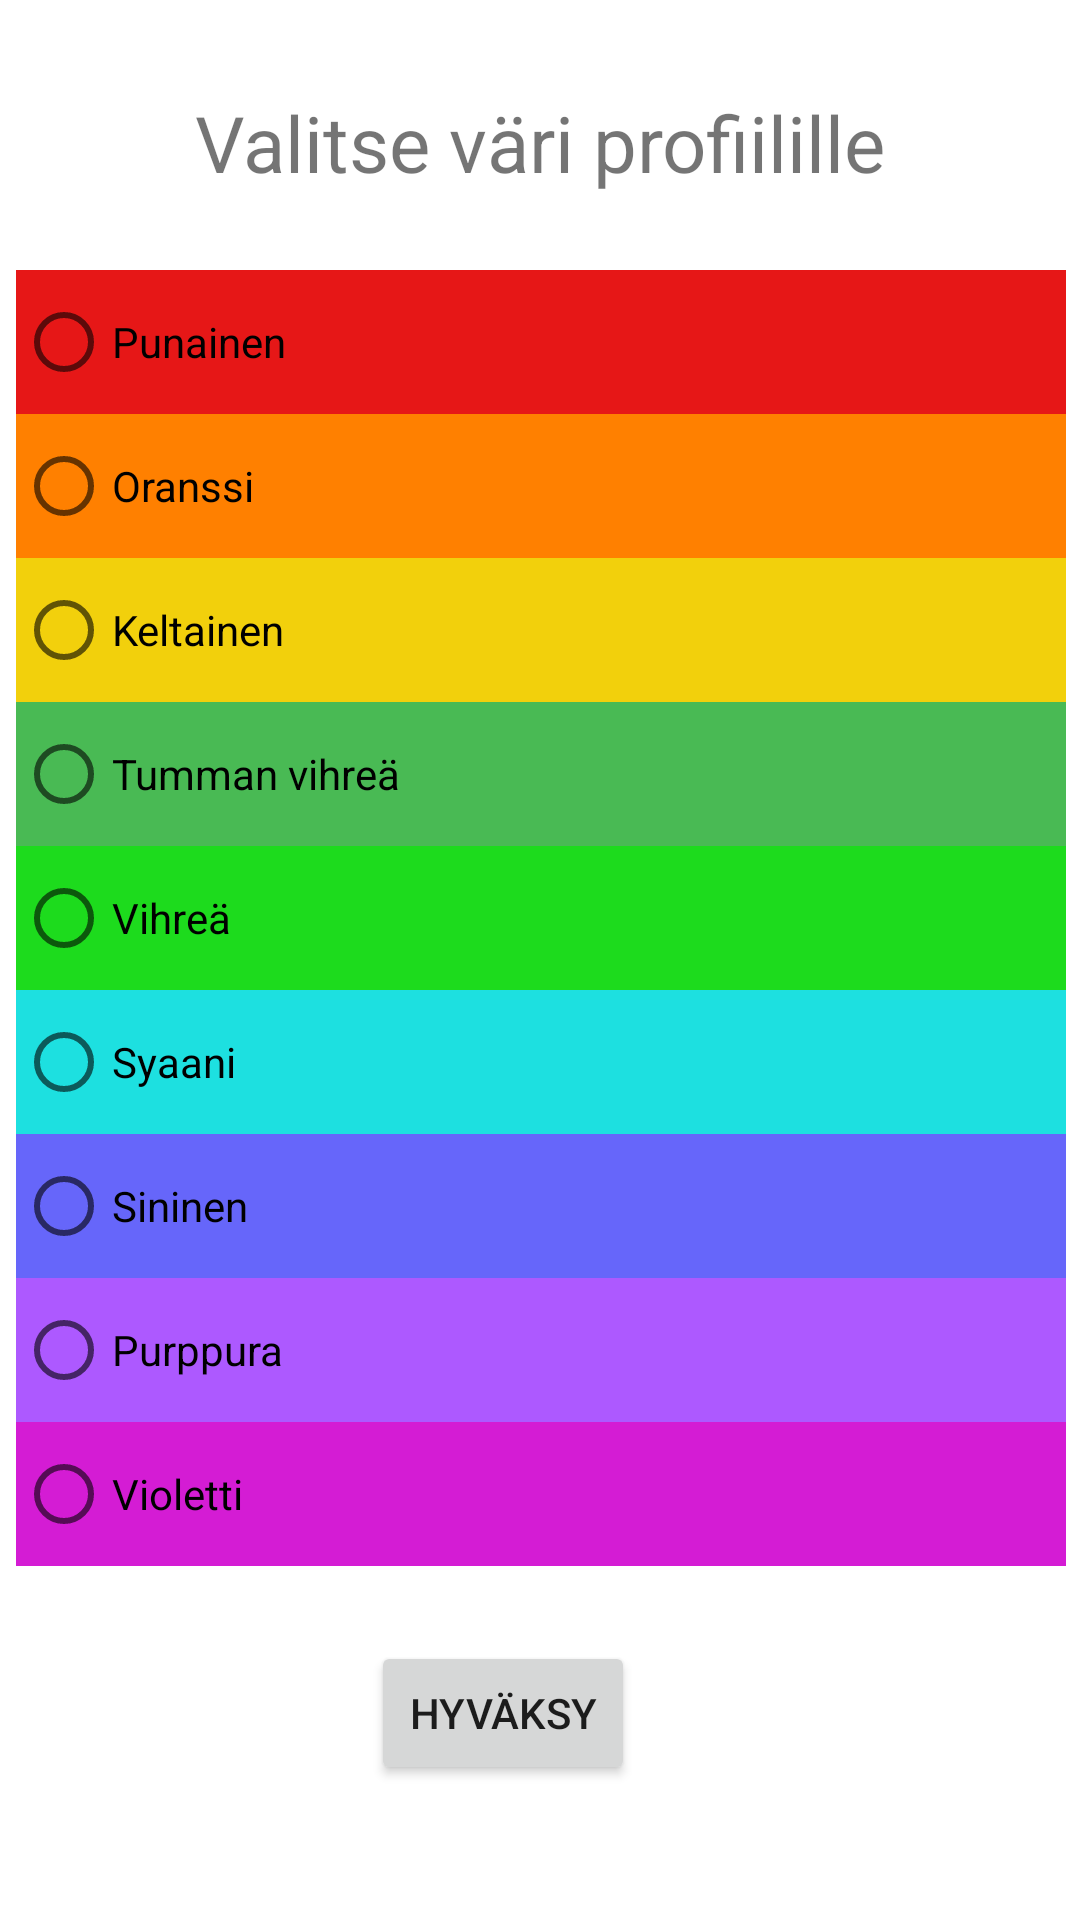

Reconstruct the res/layout file that produces this screen, plus the resources it refers to.
<!-- AndroidManifest.xml: application theme Theme.NepsySR -->
<!-- res/layout/fragment_color_picker.xml -->
<?xml version="1.0" encoding="utf-8"?>
<androidx.constraintlayout.widget.ConstraintLayout xmlns:android="http://schemas.android.com/apk/res/android"
    xmlns:app="http://schemas.android.com/apk/res-auto"
    android:layout_width="match_parent"
    android:layout_height="match_parent">

    <TextView
        android:id="@+id/tvColorPickerHeader"
        android:layout_width="wrap_content"
        android:layout_height="wrap_content"
        android:layout_marginTop="30dp"
        android:text="Valitse väri profiilille"
        android:textSize="26sp"
        app:layout_constraintEnd_toEndOf="parent"
        app:layout_constraintStart_toStartOf="parent"
        app:layout_constraintTop_toTopOf="parent" />

    <RadioGroup
        android:id="@+id/rgColors"
        android:layout_width="400dp"
        android:layout_height="wrap_content"
        android:orientation="vertical"
        android:padding="25dp"
        app:layout_constraintLeft_toLeftOf="parent"
        app:layout_constraintRight_toRightOf="parent"
        app:layout_constraintTop_toBottomOf="@id/tvColorPickerHeader">

        <RadioButton
            android:id="@+id/rbRed"
            android:layout_width="400dp"
            android:layout_height="wrap_content"
            android:background="#e61717"
            android:text="Punainen" />

        <RadioButton
            android:id="@+id/rbOrange"
            android:layout_width="400dp"
            android:layout_height="wrap_content"
            android:background="#ff8000"
            android:text="Oranssi" />

        <RadioButton
            android:id="@+id/rbYellow"
            android:layout_width="400dp"
            android:layout_height="wrap_content"
            android:background="#f2d00c"
            android:text="Keltainen" />

        <RadioButton
            android:id="@+id/rbGreen"
            android:layout_width="400dp"
            android:layout_height="wrap_content"
            android:background="#49BA54"
            android:text="Tumman vihreä" />

        <RadioButton
            android:id="@+id/rbLightGreen"
            android:layout_width="400dp"
            android:layout_height="wrap_content"
            android:background="#1ddb1d"
            android:text="Vihreä" />

        <RadioButton
            android:id="@+id/rbCyan"
            android:layout_width="400dp"
            android:layout_height="wrap_content"
            android:background="#1de0e0"
            android:text="Syaani" />

        <RadioButton
            android:id="@+id/rbBlue"
            android:layout_width="400dp"
            android:layout_height="wrap_content"
            android:background="#6666fa"
            android:text="Sininen" />


        <RadioButton
            android:id="@+id/rbPurple"
            android:layout_width="400dp"
            android:layout_height="wrap_content"
            android:background="#ad59ff"
            android:text="Purppura" />

        <RadioButton
            android:id="@+id/rbViolet"
            android:layout_width="400dp"
            android:layout_height="wrap_content"
            android:background="#d41cd4"
            android:text="Violetti" />

    </RadioGroup>

    <Button
        android:id="@+id/btSubmit"
        android:layout_width="wrap_content"
        android:layout_height="wrap_content"
        android:layout_marginRight="25dp"
        android:layout_marginBottom="25dp"
        android:text="Hyväksy"
        app:layout_constraintRight_toRightOf="parent"
        app:layout_constraintLeft_toLeftOf="parent"
        app:layout_constraintTop_toBottomOf="@id/rgColors" />

</androidx.constraintlayout.widget.ConstraintLayout>
<!-- resources referenced by this layout -->
<resources>
  <style name="Theme.NepsySR" parent="Theme.MaterialComponents.DayNight.DarkActionBar">
          
          <item name="colorPrimary">@color/purple_500</item>
          <item name="colorPrimaryVariant">@color/purple_700</item>
          <item name="colorOnPrimary">@color/white</item>
          
          <item name="colorSecondary">@color/teal_200</item>
          <item name="colorSecondaryVariant">@color/teal_700</item>
          <item name="colorOnSecondary">@color/black</item>
          
          <item name="android:statusBarColor" tools:targetApi="l">?attr/colorPrimaryVariant</item>
          
      </style>
  <color name="purple_500">#333333</color>
  <color name="purple_700">#222222</color>
  <color name="white">#FFFFFFFF</color>
  <color name="teal_200">#FF03DAC5</color>
  <color name="teal_700">#FF018786</color>
  <color name="black">#FF000000</color>
</resources>
